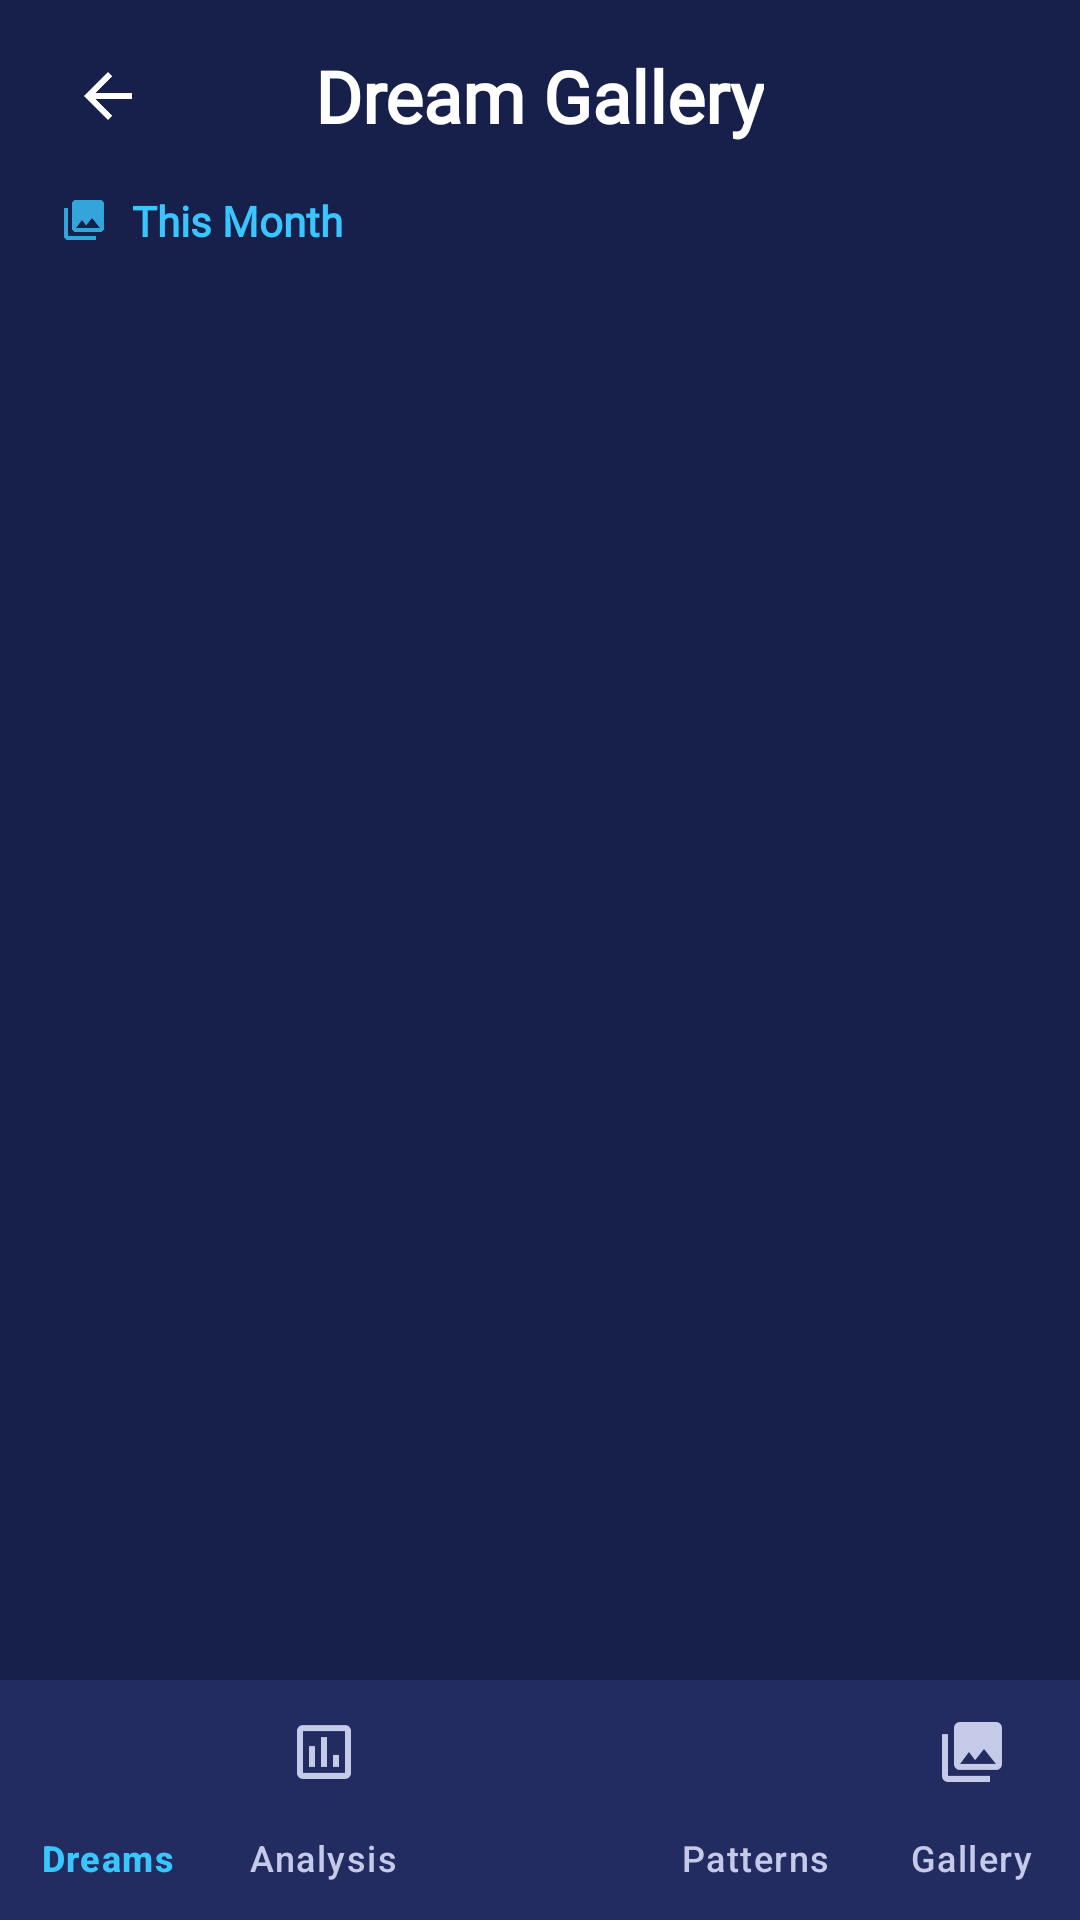

Reconstruct the res/layout file that produces this screen, plus the resources it refers to.
<!-- AndroidManifest.xml: activity theme Theme.LucidDreams.Patterns -->
<!-- res/layout/activity_dream_gallery.xml -->
<?xml version="1.0" encoding="utf-8"?>
<androidx.constraintlayout.widget.ConstraintLayout
    xmlns:android="http://schemas.android.com/apk/res/android"
    xmlns:app="http://schemas.android.com/apk/res-auto"
    android:id="@+id/gallery_root"
    android:layout_width="match_parent"
    android:layout_height="match_parent"
    android:background="#171F4B">

    
    <FrameLayout
        android:id="@+id/topBar"
        android:layout_width="match_parent"
        android:layout_height="64dp"
        app:layout_constraintTop_toTopOf="parent">

        <ImageView
            android:id="@+id/ivBack"
            android:layout_width="40dp"
            android:layout_height="40dp"
            android:layout_gravity="center_vertical|start"
            android:layout_marginStart="16dp"
            android:padding="8dp"
            android:src="@drawable/ic_back"
            app:tint="#FFFFFF"
            android:background="?attr/selectableItemBackgroundBorderless"
            android:contentDescription="Back" />

        <TextView
            android:id="@+id/tvGalleryTitle"
            android:layout_width="wrap_content"
            android:layout_height="wrap_content"
            android:layout_gravity="center"
            android:text="Dream Gallery"
            android:textColor="#FFFFFF"
            android:textSize="24sp"
            android:fontFamily="@font/poppins"
            android:textStyle="bold" />
    </FrameLayout>

    
    <LinearLayout
        android:id="@+id/filterBanner"
        android:layout_width="match_parent"
        android:layout_height="wrap_content"
        android:orientation="horizontal"
        android:paddingHorizontal="20dp"
        android:paddingBottom="14dp"
        android:gravity="center_vertical"
        app:layout_constraintTop_toBottomOf="@id/topBar">

        <ImageView
            android:layout_width="16dp"
            android:layout_height="16dp"
            android:src="@drawable/ic_gallery"
            app:tint="#39C6FF"
            android:alpha="0.8"
            android:layout_marginEnd="8dp"
            android:contentDescription="Filter" />

        <TextView
            android:id="@+id/tvActiveFilter"
            android:layout_width="wrap_content"
            android:layout_height="wrap_content"
            android:text="This Month"
            android:textColor="#39C6FF"
            android:textSize="14sp"
            android:fontFamily="@font/poppins"
            android:textStyle="bold" />

        <View
            android:layout_width="0dp"
            android:layout_height="1dp"
            android:layout_weight="1" />

        <TextView
            android:id="@+id/tvImageCount"
            android:layout_width="wrap_content"
            android:layout_height="wrap_content"
            android:text=""
            android:textColor="#8899CC"
            android:textSize="13sp"
            android:fontFamily="@font/poppins" />
    </LinearLayout>

    
    <androidx.recyclerview.widget.RecyclerView
        android:id="@+id/rvGallery"
        android:layout_width="match_parent"
        android:layout_height="0dp"
        android:paddingHorizontal="12dp"
        android:paddingBottom="20dp"
        android:clipToPadding="false"
        app:layout_constraintTop_toBottomOf="@id/filterBanner"
        app:layout_constraintBottom_toTopOf="@id/bottomNav" />

    
    <com.google.android.material.bottomnavigation.BottomNavigationView
        android:id="@+id/bottomNav"
        android:layout_width="match_parent"
        android:layout_height="wrap_content"
        app:layout_constraintBottom_toBottomOf="parent"
        android:background="#232C61"
        app:itemIconTint="@color/nav_item_color"
        app:itemTextColor="@color/nav_item_color"
        app:menu="@menu/bottom_nav_menu"
        app:labelVisibilityMode="labeled" />

    
    <LinearLayout
        android:id="@+id/llEmptyGallery"
        android:layout_width="wrap_content"
        android:layout_height="wrap_content"
        android:orientation="vertical"
        android:gravity="center"
        android:visibility="gone"
        app:layout_constraintTop_toTopOf="parent"
        app:layout_constraintBottom_toBottomOf="parent"
        app:layout_constraintStart_toStartOf="parent"
        app:layout_constraintEnd_toEndOf="parent">

        <ImageView
            android:layout_width="88dp"
            android:layout_height="88dp"
            android:src="@drawable/ic_gallery"
            app:tint="#39C6FF"
            android:alpha="0.35"
            android:layout_marginBottom="20dp"
            android:contentDescription="Empty" />

        <TextView
            android:layout_width="wrap_content"
            android:layout_height="wrap_content"
            android:text="No dream images yet"
            android:textColor="#FFFFFF"
            android:textSize="20sp"
            android:fontFamily="@font/poppins"
            android:textStyle="bold"
            android:gravity="center" />

        <TextView
            android:layout_width="260dp"
            android:layout_height="wrap_content"
            android:text="Analyze your dreams to generate\ncalming AI artwork"
            android:textColor="#8899CC"
            android:textSize="14sp"
            android:fontFamily="@font/poppins"
            android:layout_marginTop="10dp"
            android:gravity="center" />
    </LinearLayout>

</androidx.constraintlayout.widget.ConstraintLayout>
<!-- resources referenced by this layout -->
<resources>
  <!-- drawable ic_back (drawable) -->
  <vector xmlns:android="http://schemas.android.com/apk/res/android"
      android:width="24dp"
      android:height="24dp"
      android:viewportWidth="24"
      android:viewportHeight="24"
      android:tint="?attr/colorControlNormal">
    <path
        android:fillColor="@android:color/white"
        android:pathData="M20,11H7.83l5.59,-5.59L12,4l-8,8 8,8 1.41,-1.41L7.83,13H20V11Z"/>
  </vector>
  <!-- drawable ic_gallery (drawable) -->
  <vector xmlns:android="http://schemas.android.com/apk/res/android"
      android:width="24dp"
      android:height="24dp"
      android:viewportWidth="24"
      android:viewportHeight="24">
      <path
          android:fillColor="#000000"
          android:pathData="M22,16V4c0,-1.1 -0.9,-2 -2,-2H8c-1.1,0 -2,0.9 -2,2v12c0,1.1 0.9,2 2,2h12c1.1,0 2,-0.9 2,-2zm-11,-4l2.03,2.71L16,11l4,5H8l3,-4zM2,6v14c0,1.1 0.9,2 2,2h14v-2H4V6H2z" />
  </vector>
  <style name="Theme.LucidDreams" parent="Base.Theme.LucidDreams">
          <item name="materialCalendarTheme">@style/CustomDatePickerTheme</item>
      </style>
  <style name="Base.Theme.LucidDreams" parent="Theme.Material3.DayNight.NoActionBar">
          
          
      </style>
  <style name="CustomDatePickerTheme" parent="ThemeOverlay.Material3.MaterialCalendar">
          <item name="colorSurface">#232C61</item>
          <item name="colorOnSurface">#C5CAE9</item>
          <item name="colorPrimary">#39C6FF</item>
          <item name="colorOnPrimary">#171F4B</item>
          <item name="colorSurfaceContainerHigh">#1E2756</item>
          
          <item name="materialCalendarStyle">@style/CustomCalendarStyle</item>
          
          
          <item name="buttonBarPositiveButtonStyle">@style/CustomDatePickerConfirmButton</item>
          <item name="buttonBarNegativeButtonStyle">@style/CustomDatePickerCancelButton</item>
      </style>
  <style name="CustomCalendarStyle" parent="Widget.Material3.MaterialCalendar">
          <item name="dayStyle">@style/CustomCalendarDay</item>
          <item name="daySelectedStyle">@style/CustomCalendarDaySelected</item>
          <item name="dayTodayStyle">@style/CustomCalendarDayToday</item>
          <item name="yearStyle">@style/CustomCalendarDay</item>
          <item name="yearSelectedStyle">@style/CustomCalendarDaySelected</item>
          <item name="yearTodayStyle">@style/CustomCalendarDayToday</item>
      </style>
  <style name="CustomDatePickerConfirmButton" parent="Widget.Material3.Button">
          <item name="backgroundTint">#39C6FF</item>
          <item name="android:textColor">#171F4B</item>
      </style>
  <style name="CustomDatePickerCancelButton" parent="Widget.Material3.Button.TextButton">
          <item name="android:textColor">#C5CAE9</item>
      </style>
  <style name="CustomCalendarDay" parent="Widget.Material3.MaterialCalendar.Day">
          <item name="itemTextColor">#C5CAE9</item>
      </style>
  <style name="CustomCalendarDaySelected" parent="Widget.Material3.MaterialCalendar.Day.Selected">
          <item name="itemTextColor">#171F4B</item>
          <item name="itemFillColor">#39C6FF</item>
      </style>
  <style name="CustomCalendarDayToday" parent="Widget.Material3.MaterialCalendar.Day.Today">
          <item name="itemTextColor">#FFFFFF</item>
          <item name="itemStrokeColor">#39C6FF</item>
          <item name="itemStrokeWidth">1dp</item>
      </style>
</resources>
